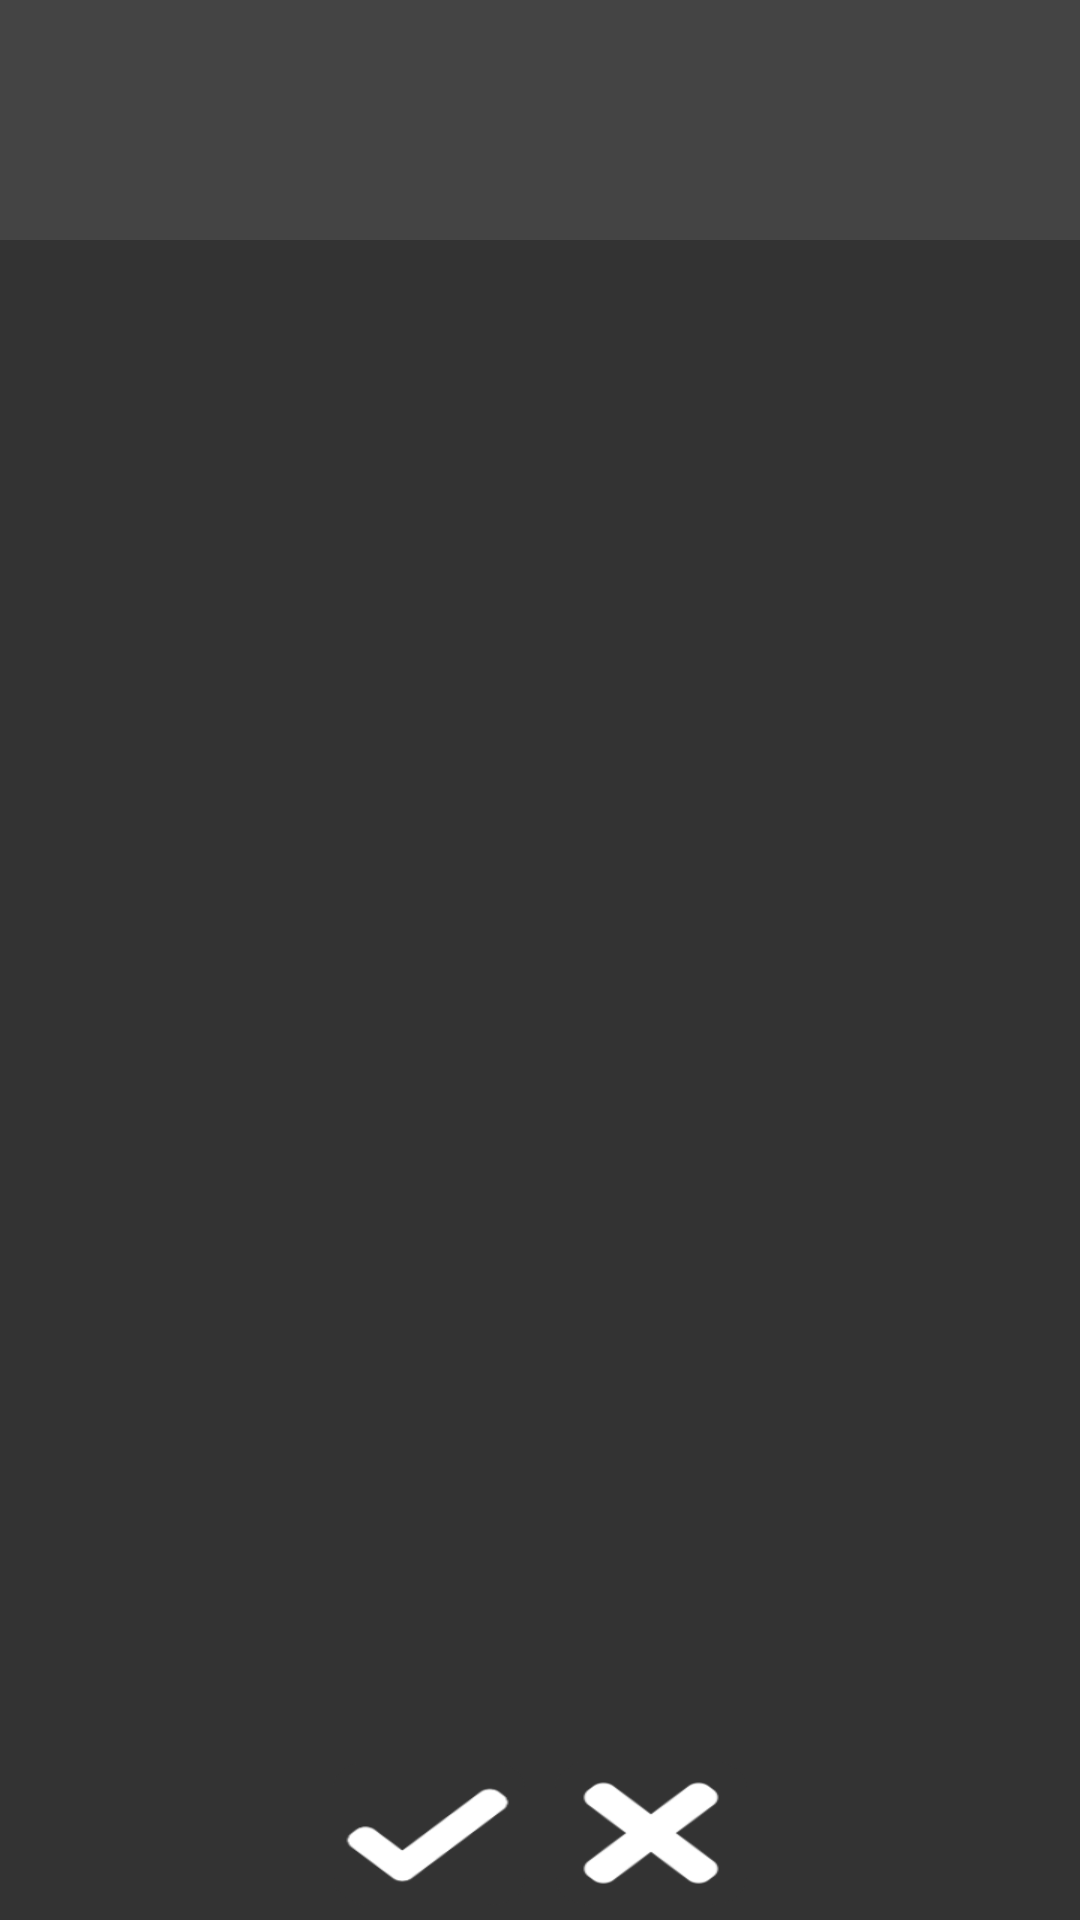

Here is an Android app screen rendered from its layout file. Give the layout XML and the strings, colors and styles it references.
<!-- AndroidManifest.xml: application theme FullscreenTheme -->
<!-- res/layout/fragment_grid_view_dialog.xml -->
<?xml version="1.0" encoding="utf-8"?>
<LinearLayout xmlns:android="http://schemas.android.com/apk/res/android"
    android:layout_width="wrap_content"
    android:layout_height="wrap_content"
    android:background="@color/ui_very_dark"
    android:orientation="vertical" >

    <GridView
        android:id="@+id/DialogGridView"
        android:layout_width="match_parent"
        android:layout_height="80dp"
        android:background="@color/ui_dark"
        android:fadeScrollbars="false"
        android:fadingEdge="none"
        android:horizontalSpacing="0dip"
        android:listSelector="@color/ui_dark_highlight"
        android:numColumns="auto_fit"
        android:overScrollMode="never"
        android:scrollbars="horizontal"
        android:scrollingCache="true"
        android:stretchMode="columnWidth"
        android:verticalSpacing="0dip" >
    </GridView>

    <LinearLayout
        android:layout_width="match_parent"
        android:layout_height="1dp"
        android:background="@color/ui_very_dark" >
    </LinearLayout>

    <TextView
        android:id="@+id/DialogDesc"
        android:layout_width="wrap_content"
        android:layout_height="0dip"
        android:layout_gravity="center"
        android:layout_weight="1"
        android:gravity="center"
        android:text=""
        android:textAppearance="?android:attr/textAppearanceSmall" />

    <LinearLayout
        android:layout_width="wrap_content"
        android:layout_height="wrap_content"
        android:layout_gravity="center"
        android:orientation="horizontal" >

        <Button
            android:id="@+id/DialogAcceptButton"
            style="?android:attr/buttonBarButtonStyle"
            android:layout_width="wrap_content"
            android:layout_height="wrap_content"
            android:layout_margin="5dp"
            android:background="@drawable/accept_unpressed"
            android:clickable="true"
            android:textStyle="bold" />

        <Button
            android:id="@+id/DialogCancelButton"
            style="?android:attr/buttonBarButtonStyle"
            android:layout_width="wrap_content"
            android:layout_height="wrap_content"
            android:layout_margin="5dp"
            android:background="@drawable/cancel_unpressed"
            android:clickable="true"
            android:textStyle="bold" />
    </LinearLayout>

</LinearLayout>
<!-- resources referenced by this layout -->
<resources>
  <color name="ui_dark">#444444</color>
  <color name="ui_dark_highlight">#555555</color>
  <color name="ui_very_dark">#333333</color>
  <!-- drawable accept_unpressed: png bitmap (drawable-nodpi, 3095 bytes) -->
  <!-- drawable cancel_unpressed: png bitmap (drawable-nodpi, 3536 bytes) -->
  <style name="FullscreenTheme" parent="android:Theme.Holo.NoActionBar.Fullscreen">
          <item name="android:windowContentOverlay">@null</item>
          <item name="android:windowBackground">@null</item>
          <item name="buttonBarStyle">@style/ButtonBar</item>
          <item name="buttonBarButtonStyle">@style/ButtonBarButton</item>
      </style>
  <style name="ButtonBar">
          <item name="android:paddingLeft">2dp</item>
          <item name="android:paddingTop">5dp</item>
          <item name="android:paddingRight">2dp</item>
          <item name="android:paddingBottom">0dp</item>
          <item name="android:background">@android:drawable/bottom_bar</item>
      </style>
  <style name="ButtonBarButton" />
</resources>
